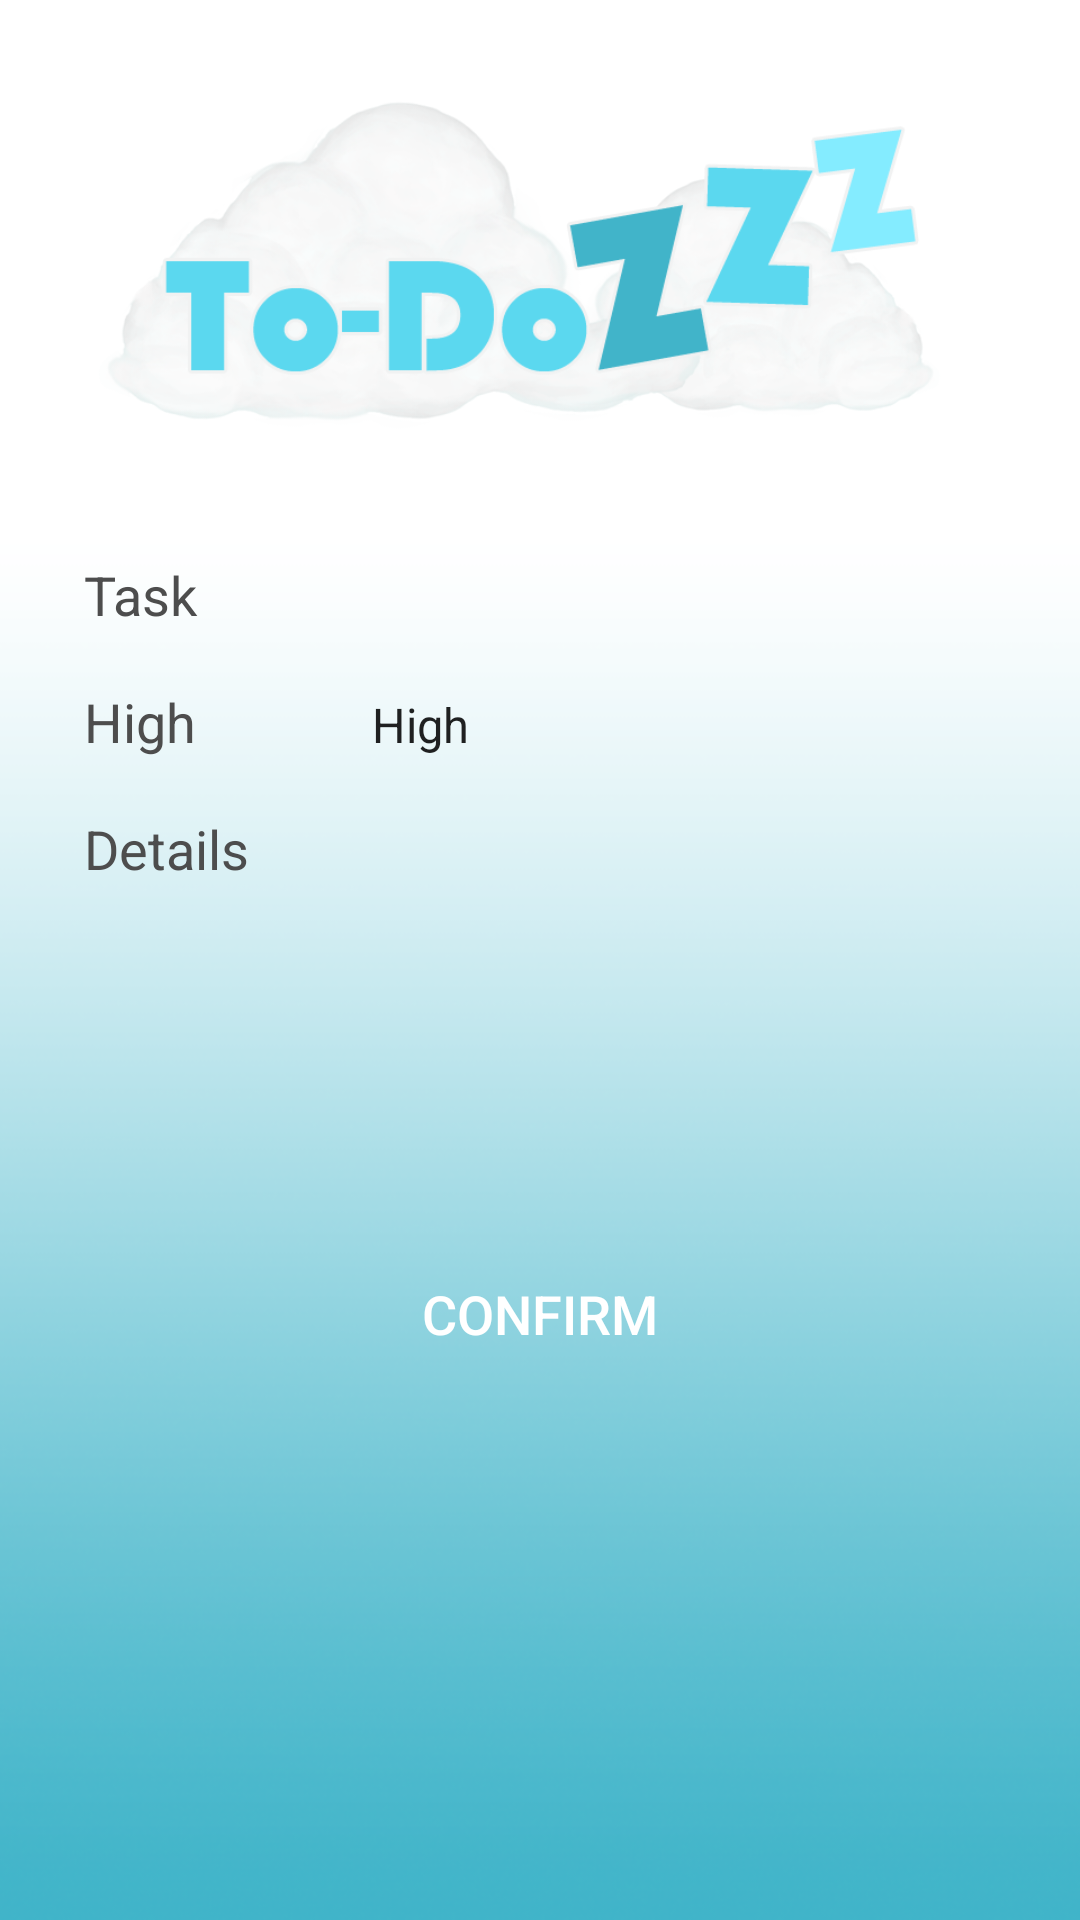

The Android layout XML behind this screen, and the referenced resources:
<!-- AndroidManifest.xml: fallback theme Theme.MaterialComponents.DayNight.NoActionBar -->
<!-- res/layout/list_edit.xml -->
<?xml version="1.0" encoding="utf-8"?>
<LinearLayout xmlns:android="http://schemas.android.com/apk/res/android"
              android:orientation="vertical" android:layout_width="fill_parent"
              android:layout_height="match_parent"
              style="@style/background">

    <ImageView
            android:background="@drawable/todo"
            android:layout_centerHorizontal="true"
            android:layout_width="300dp"
            android:layout_height="148dp"
            android:layout_gravity="center"
            android:layout_marginTop="10dp"
            android:id="@+id/todo"
            android:gravity="center"/>

    <TableLayout android:orientation="horizontal"
                 android:layout_below="@id/todo"
                 android:layout_centerHorizontal="true"
                 android:stretchColumns="1"
                 android:layout_width="fill_parent"
                 android:layout_margin="15dp"
                 android:layout_height="wrap_content">

        <TableRow
                android:layout_margin="5dp">
            <TextView android:layout_width="wrap_content"
                      android:layout_height="wrap_content"
                      style="@style/textViewStyle"
                      android:text="@string/title" />
            <EditText android:id="@+id/title"
                      style="@style/editTextStyle"
                      android:layout_width="match_parent"
                      android:layout_height="wrap_content"
                      android:layout_weight="1"/>

        </TableRow>

        <TableRow
                android:layout_margin="5dp">
            <TextView android:layout_width="wrap_content"
                      android:layout_height="wrap_content"
                      style="@style/textViewStyle"
                      android:text="@string/priority" />
            <Spinner
                    android:id="@+id/priority"
                    style="@style/spinnerForm"
                    android:entries="@array/priority"
                    />


        </TableRow>

        <TableRow
                android:layout_margin="5dp">

            <TextView android:layout_width="wrap_content"
                      android:layout_height="wrap_content"
                      style="@style/textViewStyle"
                      android:text="@string/body" />
            <EditText android:id="@+id/body" android:layout_width="match_parent"
                      android:layout_height="150dp"
                      android:gravity="top|left"
                      style="@style/editTextStyle"
                      android:scrollbars="vertical"
                      android:layout_weight="1"/>

        </TableRow>

        <TableRow
                android:gravity="center">
            <Button android:id="@+id/confirm"
                    android:text="@string/confirm"
                    android:layout_width="wrap_content"
                    android:layout_height="wrap_content"
                    style="@style/editTextStyle"
                    android:gravity="center_horizontal"/>
        </TableRow>

    </TableLayout>
</LinearLayout>
<!-- resources referenced by this layout -->
<resources>
  <string-array name="priority">
          <item>High</item>
          <item>Medium</item>
          <item>Not That Important</item>
      </string-array>
  <!-- drawable todo: png bitmap (drawable, 132406 bytes) -->
  <string name="body">Details</string>
  <string name="confirm">Confirm</string>
  <string name="priority">High</string>
  <string name="title">Task</string>
  <style name="background">
          <item name="android:layout_width">fill_parent</item>
          <item name="android:layout_height">fill_parent</item>
          <item name="android:background">@drawable/bg_plain</item>
          <item name="android:textColor">#4b4b4b</item>
          <item name="android:textSize">14dp</item>
          <item name="android:padding">4dp</item>
      </style>
  <style name="editTextStyle">
          <item name="android:layout_width">fill_parent</item>
          <item name="android:layout_height">wrap_content</item>
          <item name="android:background">@drawable/button_states</item>
          <item name="android:textColor">#ffffff</item>
          <item name="android:textSize">18dp</item>
          <item name="android:padding">4dp</item>
      </style>
  <style name="spinnerForm">
          <item name="android:background">@drawable/form_element</item>
          <item name="android:layout_width">fill_parent</item>
          <item name="android:layout_height">wrap_content</item>
          <item name="android:textColor">#ffffff</item>
          <item name="android:textSize">18dp</item>
          <item name="android:padding">4dp</item>
      </style>
  <style name="textViewStyle">
          <item name="android:layout_width">fill_parent</item>
          <item name="android:layout_height">wrap_content</item>
          <item name="android:textColor">#4d4d4d</item>
          <item name="android:textSize">18dp</item>
          <item name="android:padding">4dp</item>
      </style>
  <!-- drawable bg_plain: png bitmap (drawable, 71780 bytes) -->
</resources>
